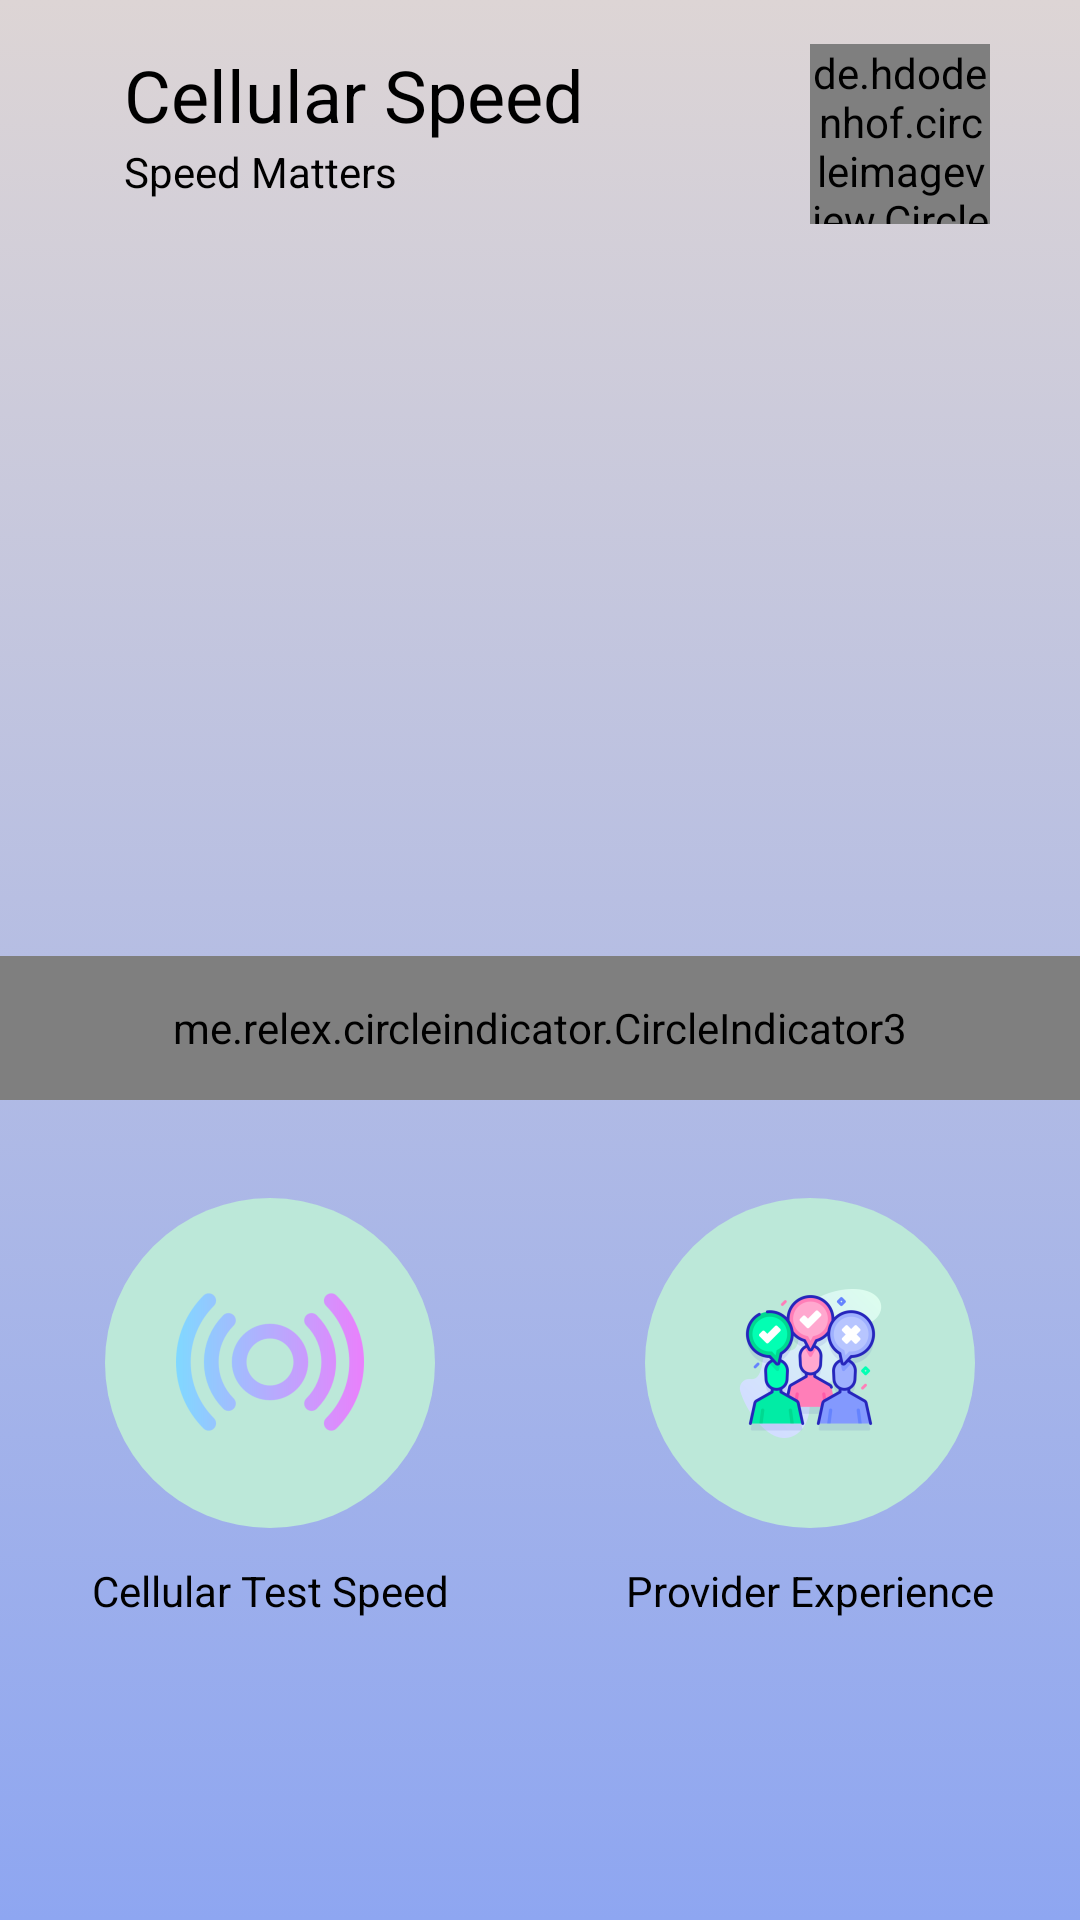

Here is an Android app screen rendered from its layout file. Give the layout XML and the strings, colors and styles it references.
<!-- AndroidManifest.xml: application theme Theme.TestCell -->
<!-- res/layout/fragment_new_main_menu_v2.xml -->
<?xml version="1.0" encoding="utf-8"?>
<androidx.constraintlayout.widget.ConstraintLayout xmlns:android="http://schemas.android.com/apk/res/android"
    xmlns:app="http://schemas.android.com/apk/res-auto"
    xmlns:tools="http://schemas.android.com/tools"
    android:id="@+id/profilPic"
    android:layout_width="match_parent"
    android:layout_height="match_parent"
    android:background="@drawable/new_bg_testcell_proto"
    app:layoutDescription="@xml/activity_voice_of_customer_scene"
    tools:context=".newMainMenu">
    .newMainMenu

    <ImageView
        android:id="@+id/imageView27"
        android:layout_width="110dp"
        android:layout_height="110dp"
        android:src="@drawable/circle"
        app:layout_constraintBottom_toBottomOf="parent"
        app:layout_constraintEnd_toStartOf="@+id/centerGroup2"
        app:layout_constraintStart_toStartOf="parent"
        app:layout_constraintTop_toBottomOf="@+id/indicatorFun"
        app:layout_constraintVertical_bias="0.2" />

    <ImageView
        android:id="@+id/imageView29"
        android:layout_width="110dp"
        android:layout_height="110dp"
        android:src="@drawable/circle"
        app:layout_constraintBottom_toBottomOf="parent"
        app:layout_constraintEnd_toEndOf="parent"
        app:layout_constraintStart_toEndOf="@+id/centerGroup2"
        app:layout_constraintTop_toBottomOf="@+id/indicatorFun"
        app:layout_constraintVertical_bias="0.2" />

    <me.relex.circleindicator.CircleIndicator3
        android:id="@+id/indicatorFun"
        android:layout_width="match_parent"
        android:layout_height="48dp"
        android:layout_alignParentBottom="true"
        app:layout_constraintBottom_toBottomOf="parent"
        app:layout_constraintEnd_toEndOf="parent"
        app:layout_constraintStart_toStartOf="parent"
        app:layout_constraintTop_toBottomOf="@+id/viewPagerIklan"
        app:layout_constraintVertical_bias="0.0" />

    <androidx.constraintlayout.widget.Group
        android:id="@+id/centerGroup2"
        android:layout_width="wrap_content"
        android:layout_height="wrap_content"
        android:layout_centerInParent="true"
        android:layout_centerHorizontal="true"
        android:layout_marginTop="8dp"
        app:layout_constraintEnd_toEndOf="parent"
        app:layout_constraintStart_toStartOf="parent"
        app:layout_constraintTop_toTopOf="parent" />

    <de.hdodenhof.circleimageview.CircleImageView
        android:id="@+id/gambarUser2"
        android:layout_width="60dp"
        android:layout_height="60dp"
        app:layout_constraintBottom_toBottomOf="parent"
        app:layout_constraintEnd_toEndOf="parent"
        app:layout_constraintHorizontal_bias="0.90"
        app:layout_constraintStart_toStartOf="parent"
        app:layout_constraintTop_toTopOf="parent"
        app:layout_constraintVertical_bias="0.025"
        app:srcCompat="@drawable/circlelayer" />

    <TextView
        android:id="@+id/textView25"
        android:layout_width="wrap_content"
        android:layout_height="wrap_content"
        android:text="Cellular Speed"
        android:textColor="#000000"
        android:textSize="24sp"
        app:layout_constraintBottom_toBottomOf="parent"
        app:layout_constraintEnd_toEndOf="parent"
        app:layout_constraintHorizontal_bias="0.2"
        app:layout_constraintStart_toStartOf="parent"
        app:layout_constraintTop_toTopOf="parent"
        app:layout_constraintVertical_bias="0.025" />

    <TextView
        android:id="@+id/textView26"
        android:layout_width="wrap_content"
        android:layout_height="wrap_content"
        android:text="Speed Matters"
        android:textColor="#000000"
        app:layout_constraintStart_toStartOf="@+id/textView25"
        app:layout_constraintTop_toBottomOf="@+id/textView25" />

    <androidx.viewpager2.widget.ViewPager2
        android:id="@+id/viewPagerIklan"
        android:layout_width="match_parent"
        android:layout_height="220dp"
        android:layout_marginTop="32dp"
        app:layout_constraintEnd_toEndOf="parent"
        app:layout_constraintStart_toStartOf="parent"
        app:layout_constraintTop_toBottomOf="@+id/textView26" />

    <ImageView
        android:id="@+id/testCell"
        android:layout_width="wrap_content"
        android:layout_height="wrap_content"
        android:src="@mipmap/signal_foreground"
        app:layout_constraintBottom_toBottomOf="@+id/imageView27"
        app:layout_constraintEnd_toEndOf="@+id/imageView27"
        app:layout_constraintStart_toStartOf="@+id/imageView27"
        app:layout_constraintTop_toTopOf="@+id/imageView27"
        app:layout_constraintVertical_bias="0.29000002" />

    <ImageView
        android:id="@+id/opiniFun"
        android:layout_width="wrap_content"
        android:layout_height="wrap_content"
        android:src="@mipmap/opini_foreground"
        app:layout_constraintBottom_toBottomOf="@+id/imageView29"
        app:layout_constraintEnd_toEndOf="@+id/imageView29"
        app:layout_constraintStart_toStartOf="@+id/imageView29"
        app:layout_constraintTop_toTopOf="@+id/imageView29" />

    <TextView
        android:id="@+id/textView29"
        android:layout_width="wrap_content"
        android:layout_height="wrap_content"
        android:text="Cellular Test Speed"
        android:textColor="#000000"
        app:layout_constraintBottom_toBottomOf="parent"
        app:layout_constraintEnd_toEndOf="@+id/imageView27"
        app:layout_constraintStart_toStartOf="@+id/imageView27"
        app:layout_constraintTop_toBottomOf="@+id/imageView27"
        app:layout_constraintVertical_bias="0.1" />

    <TextView
        android:id="@+id/textView34"
        android:layout_width="wrap_content"
        android:layout_height="wrap_content"
        android:text="Provider Experience"
        android:textColor="#000000"
        app:layout_constraintBottom_toBottomOf="parent"
        app:layout_constraintEnd_toEndOf="@+id/imageView29"
        app:layout_constraintStart_toStartOf="@+id/imageView29"
        app:layout_constraintTop_toBottomOf="@+id/imageView29"
        app:layout_constraintVertical_bias="0.1" />


</androidx.constraintlayout.widget.ConstraintLayout>
<!-- resources referenced by this layout -->
<resources>
  <!-- drawable circle (drawable) -->
  <?xml version="1.0" encoding="utf-8"?>
  <selector xmlns:android="http://schemas.android.com/apk/res/android">
  <item>
      <shape android:shape="oval">
          <solid android:color="#bce8d9"/>
  
  
      </shape>
  
  </item>
  
  </selector>
  <!-- drawable new_bg_testcell_proto (drawable) -->
  <?xml version="1.0" encoding="utf-8"?>
  <selector xmlns:android="http://schemas.android.com/apk/res/android">
  <item>
  
      <shape android:shape="rectangle">y
          <gradient
              android:startColor="#DDD5D5"
              android:endColor="#8EA6F1"
              android:angle="270"
              ></gradient>
  
      </shape>
  
  </item>
  
  </selector>
  <!-- mipmap opini_foreground: png bitmap (mipmap-hdpi, 7680 bytes) -->
  <!-- mipmap signal_foreground: png bitmap (mipmap-hdpi, 3374 bytes) -->
  <style name="Theme.TestCell" parent="Theme.MaterialComponents.DayNight.DarkActionBar">
          
          <item name="colorPrimary">@color/purple_500</item>
          <item name="colorPrimaryVariant">@color/purple_700</item>
          <item name="colorOnPrimary">@color/white</item>
          
          <item name="colorSecondary">@color/teal_200</item>
          <item name="colorSecondaryVariant">@color/teal_700</item>
          <item name="colorOnSecondary">@color/black</item>
          
          <item name="android:statusBarColor" tools:targetApi="l">?attr/colorPrimaryVariant</item>
          
      </style>
  <color name="purple_500">#FF6200EE</color>
  <color name="purple_700">#FF3700B3</color>
  <color name="white">#FFFFFFFF</color>
  <color name="teal_200">#FF03DAC5</color>
  <color name="teal_700">#FF018786</color>
  <color name="black">#FF000000</color>
</resources>
